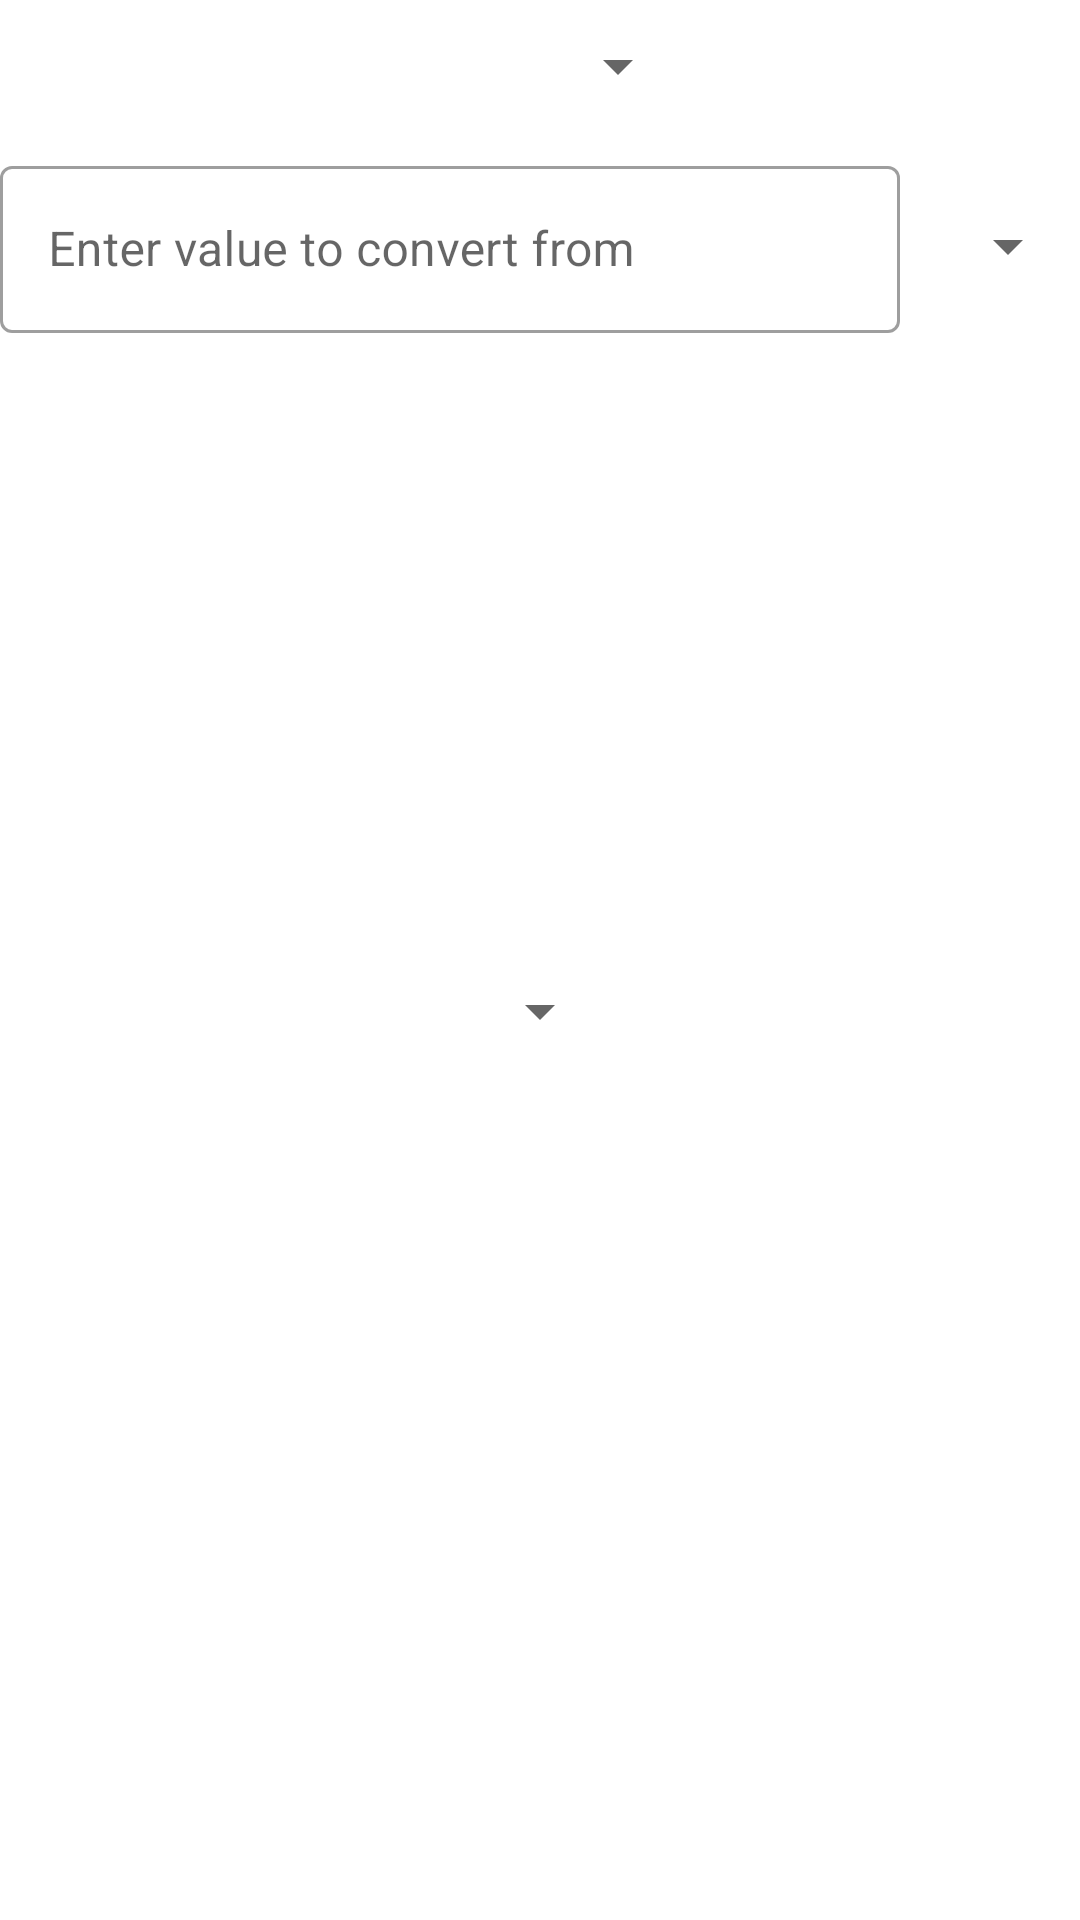

Reconstruct the res/layout file that produces this screen, plus the resources it refers to.
<!-- AndroidManifest.xml: fallback theme Theme.MaterialComponents.DayNight.NoActionBar -->
<!-- res/layout/activity_frequency1.xml -->
<?xml version="1.0" encoding="utf-8"?>
<RelativeLayout xmlns:android="http://schemas.android.com/apk/res/android"
    android:layout_width="match_parent"
    android:layout_height="match_parent"
    xmlns:tools="http://schemas.android.com/tools"
    tools:context=".Length"
    android:theme="@style/Theme.MaterialComponents.Light.NoActionBar">

    <Spinner
        android:id="@+id/equationSpinner"
        android:layout_width="100dp"
        android:layout_height="wrap_content"
        android:layout_marginTop="10dp"
        android:layout_centerHorizontal="true"/>

    <com.google.android.material.textfield.TextInputLayout
        android:id="@+id/enterConvertFromValueInput"
        android:layout_width="300dp"
        android:layout_height="wrap_content"
        android:layout_marginTop="50dp"
        android:hint="@string/enter_value_to_convert_from"
        style="@style/Widget.MaterialComponents.TextInputLayout.OutlinedBox"
        >

        <com.google.android.material.textfield.TextInputEditText
            android:layout_width="match_parent"
            android:layout_height="wrap_content"
            android:singleLine="true"
            android:layout_marginTop="50dp"
            android:inputType="numberSigned|numberDecimal"
            android:id="@+id/enterConvertFromValueEditText"
            />

    </com.google.android.material.textfield.TextInputLayout>
    <Spinner
        android:id="@+id/convertFromSpinner"
        android:layout_width="100dp"
        android:layout_height="wrap_content"
        android:layout_toRightOf="@+id/enterConvertFromValueInput"
        android:layout_marginTop="70dp"
        />
    <Spinner
        android:layout_width="wrap_content"
        android:layout_height="wrap_content"
        android:layout_marginTop="325dp"
        android:layout_centerHorizontal="true"
        android:id="@+id/resultSpinner"/>
    <TextView
        android:layout_width="300dp"
        android:gravity="center"
        android:textSize="20dp"
        android:layout_height="wrap_content"
        android:layout_below="@id/enterConvertFromValueInput"
        android:id="@+id/resultTextView"
        android:layout_centerInParent="true"
        android:layout_marginTop="300dp"
        />

</RelativeLayout>
<!-- resources referenced by this layout -->
<resources>
  <string name="enter_value_to_convert_from">Enter value to convert from</string>
</resources>
